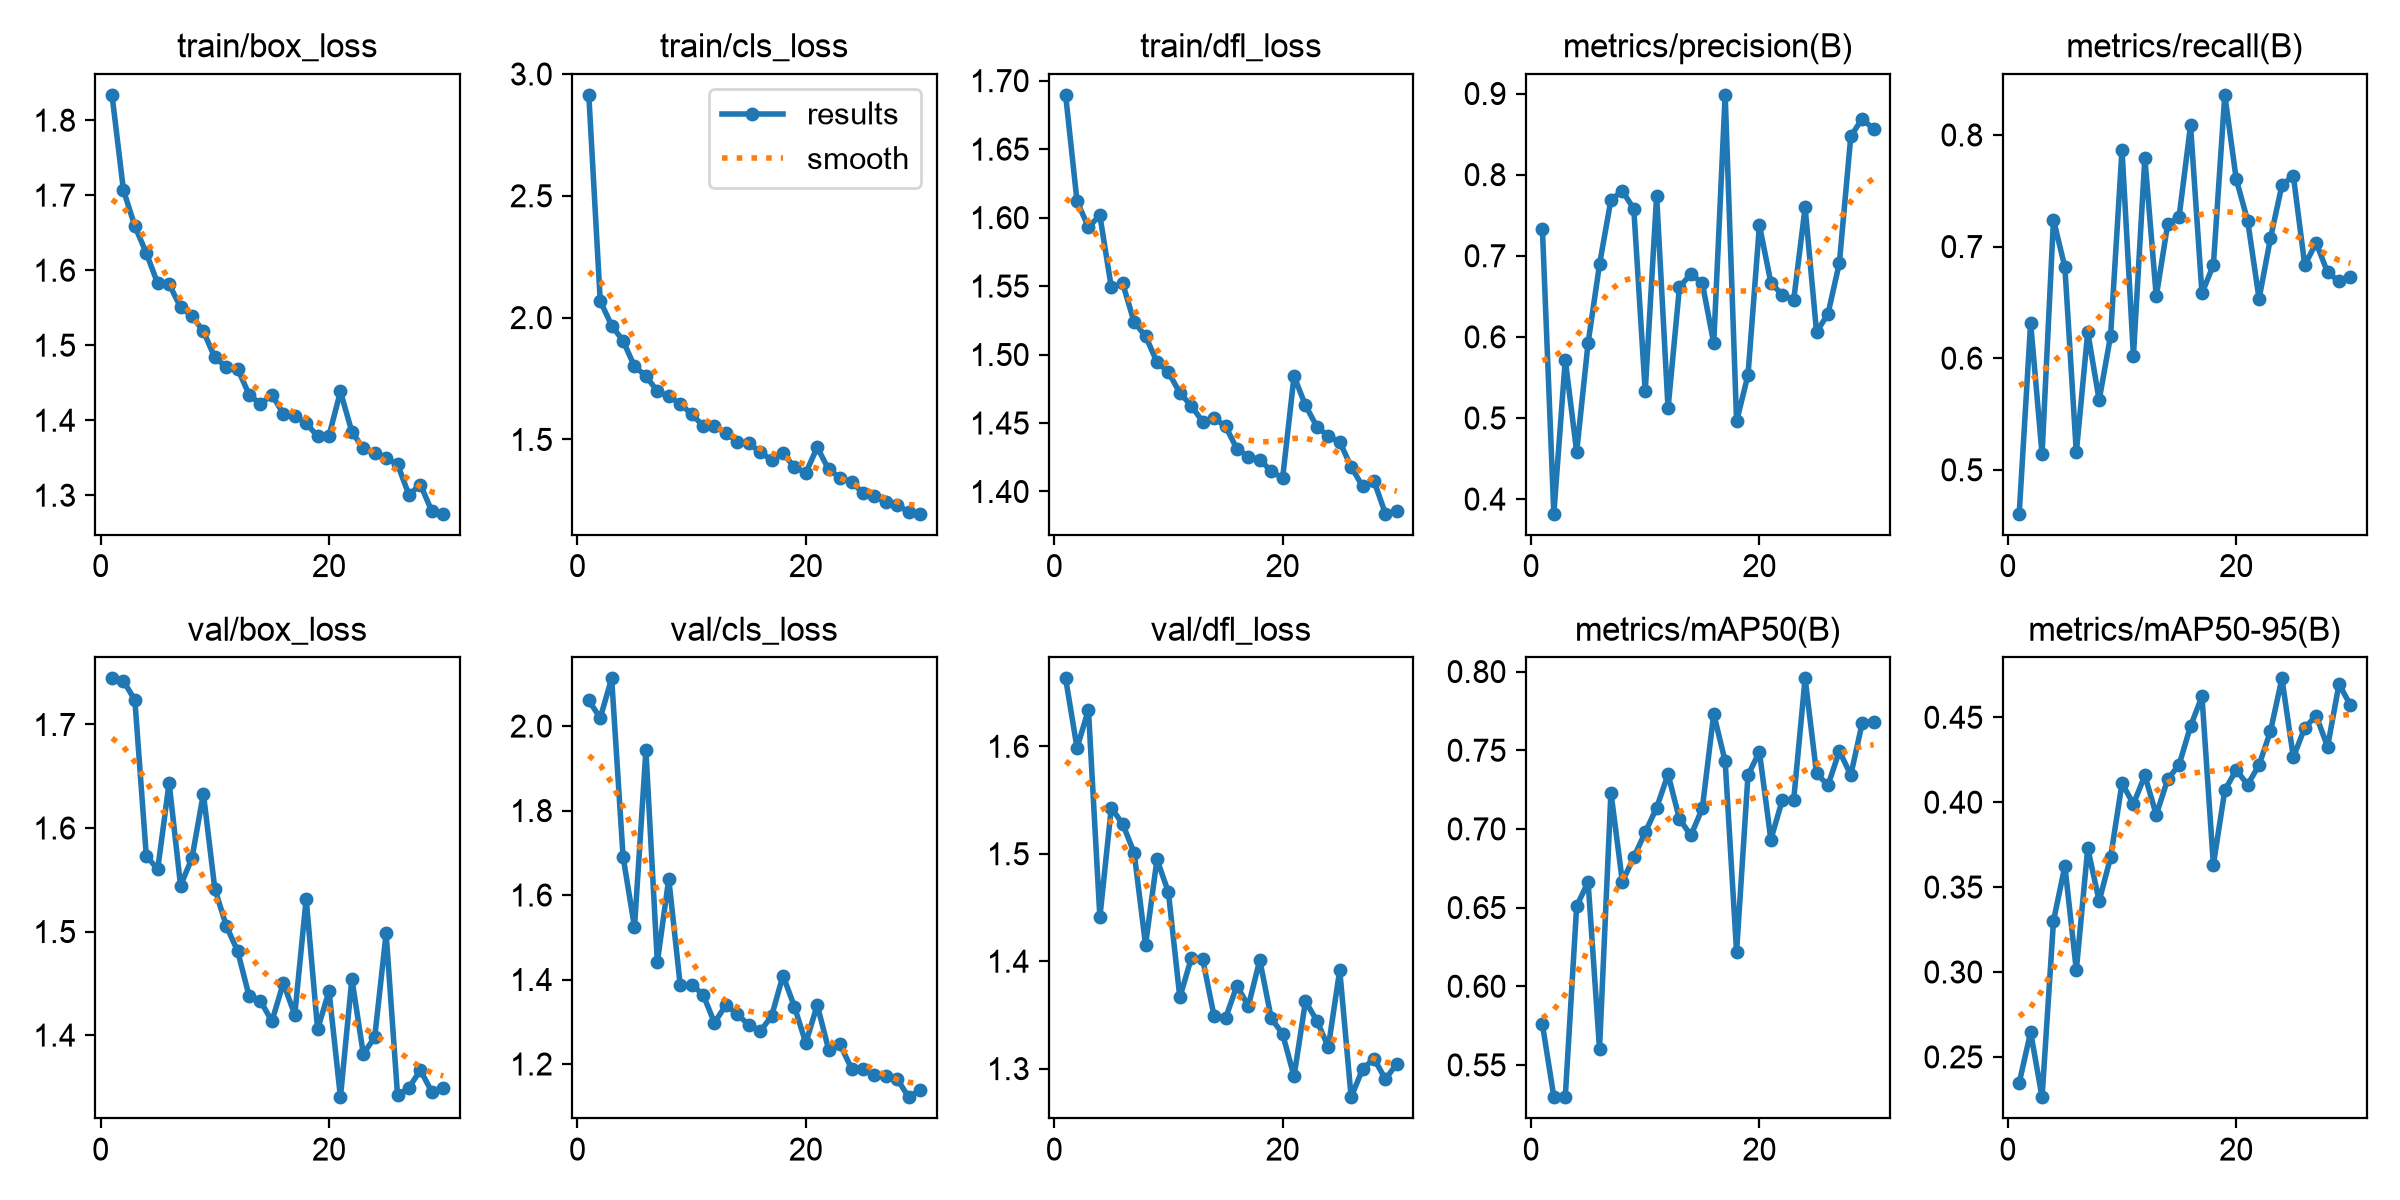

The data file committed next to this chart (first rows):
epoch, time, train/box_loss, train/cls_loss, train/dfl_loss, metrics/precision(B), metrics/recall(B), metrics/mAP50(B), metrics/mAP50-95(B), val/box_loss, val/cls_loss, val/dfl_loss, lr/pg0, lr/pg1, lr/pg2
1, 71.52, 1.834, 2.914, 1.69, 0.7329, 0.4607, 0.5758, 0.2347, 1.745, 2.061, 1.663, 0.0003318, 0.0003318, 0.0003318
2, 142, 1.707, 2.068, 1.612, 0.382, 0.6318, 0.5298, 0.2646, 1.742, 2.019, 1.599, 0.0006432, 0.0006432, 0.0006432
3, 217.3, 1.659, 1.968, 1.593, 0.5716, 0.514, 0.5295, 0.2263, 1.724, 2.113, 1.634, 0.0009326, 0.0009326, 0.0009326
4, 288.6, 1.623, 1.905, 1.602, 0.4583, 0.7241, 0.651, 0.33, 1.573, 1.691, 1.441, 0.000901, 0.000901, 0.000901
5, 364.8, 1.582, 1.799, 1.549, 0.5925, 0.6814, 0.6662, 0.3624, 1.56, 1.524, 1.543, 0.000868, 0.000868, 0.000868
6, 441.4, 1.581, 1.761, 1.552, 0.6893, 0.5155, 0.5602, 0.3011, 1.644, 1.943, 1.528, 0.000835, 0.000835, 0.000835
7, 520.4, 1.551, 1.698, 1.524, 0.769, 0.6234, 0.7231, 0.3729, 1.544, 1.441, 1.501, 0.000802, 0.000802, 0.000802
8, 601.2, 1.539, 1.677, 1.514, 0.7798, 0.5623, 0.6665, 0.3418, 1.571, 1.638, 1.415, 0.000769, 0.000769, 0.000769
9, 668.3, 1.518, 1.647, 1.494, 0.7579, 0.6201, 0.6819, 0.3675, 1.633, 1.387, 1.495, 0.000736, 0.000736, 0.000736
10, 746.4, 1.484, 1.604, 1.487, 0.5329, 0.7868, 0.6978, 0.4111, 1.541, 1.388, 1.464, 0.000703, 0.000703, 0.000703
11, 823.7, 1.471, 1.556, 1.472, 0.7738, 0.602, 0.7134, 0.3989, 1.506, 1.364, 1.366, 0.00067, 0.00067, 0.00067
12, 900.5, 1.469, 1.553, 1.463, 0.5119, 0.7795, 0.7347, 0.4157, 1.481, 1.298, 1.403, 0.000637, 0.000637, 0.000637
13, 975.6, 1.434, 1.528, 1.451, 0.6616, 0.6553, 0.7063, 0.3926, 1.438, 1.339, 1.402, 0.000604, 0.000604, 0.000604
14, 1046, 1.422, 1.49, 1.454, 0.6775, 0.72, 0.6958, 0.4134, 1.433, 1.318, 1.349, 0.000571, 0.000571, 0.000571
15, 1119, 1.434, 1.483, 1.448, 0.6661, 0.7268, 0.7131, 0.422, 1.413, 1.293, 1.347, 0.000538, 0.000538, 0.000538
16, 1192, 1.409, 1.449, 1.431, 0.5921, 0.8086, 0.7731, 0.4447, 1.45, 1.278, 1.377, 0.000505, 0.000505, 0.000505
17, 1265, 1.406, 1.416, 1.426, 0.8983, 0.6582, 0.743, 0.4623, 1.42, 1.313, 1.358, 0.000472, 0.000472, 0.000472
18, 1340, 1.396, 1.443, 1.423, 0.4957, 0.6835, 0.6219, 0.3632, 1.532, 1.409, 1.401, 0.000439, 0.000439, 0.000439
19, 1421, 1.379, 1.387, 1.415, 0.5531, 0.8359, 0.7342, 0.4069, 1.406, 1.336, 1.347, 0.000406, 0.000406, 0.000406
20, 1518, 1.379, 1.363, 1.41, 0.7376, 0.7604, 0.749, 0.4191, 1.443, 1.25, 1.332, 0.000373, 0.000373, 0.000373
21, 1601, 1.438, 1.468, 1.484, 0.667, 0.7232, 0.6932, 0.4102, 1.34, 1.34, 1.293, 0.00034, 0.00034, 0.00034
22, 1675, 1.385, 1.377, 1.463, 0.6515, 0.6532, 0.7183, 0.4219, 1.454, 1.234, 1.363, 0.000307, 0.000307, 0.000307
23, 1749, 1.362, 1.343, 1.447, 0.6453, 0.7076, 0.7184, 0.4418, 1.382, 1.246, 1.345, 0.000274, 0.000274, 0.000274
24, 1830, 1.357, 1.327, 1.44, 0.7596, 0.7549, 0.7957, 0.4729, 1.398, 1.189, 1.32, 0.000241, 0.000241, 0.000241
25, 1907, 1.349, 1.28, 1.436, 0.6061, 0.7636, 0.7354, 0.4264, 1.498, 1.187, 1.392, 0.000208, 0.000208, 0.000208
26, 1990, 1.341, 1.269, 1.418, 0.6281, 0.6834, 0.7277, 0.4438, 1.342, 1.175, 1.273, 0.000175, 0.000175, 0.000175
27, 2065, 1.3, 1.242, 1.404, 0.6912, 0.7033, 0.7494, 0.4509, 1.349, 1.171, 1.3, 0.000142, 0.000142, 0.000142
28, 2144, 1.314, 1.232, 1.408, 0.8472, 0.6768, 0.7342, 0.4327, 1.366, 1.165, 1.309, 0.000109, 0.000109, 0.000109
29, 2228, 1.279, 1.202, 1.384, 0.869, 0.669, 0.7673, 0.4696, 1.345, 1.121, 1.29, 7.6e-05, 7.6e-05, 7.6e-05
30, 2292, 1.275, 1.195, 1.386, 0.8559, 0.6729, 0.7682, 0.4571, 1.349, 1.139, 1.305, 4.3e-05, 4.3e-05, 4.3e-05
